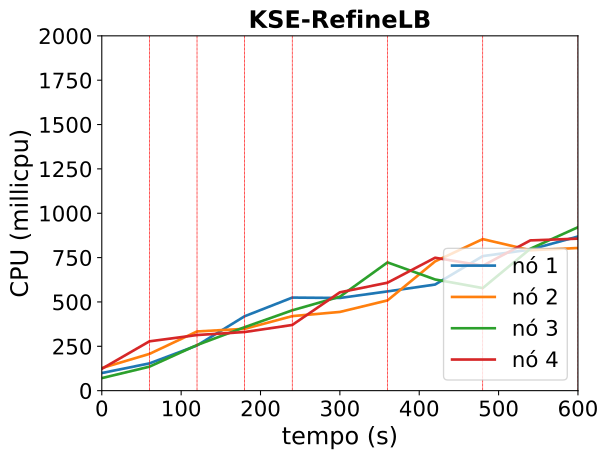

Data behind this chart, as committed beside it:
timestamp, ppgcc-m02_pod_amount, ppgcc-m02_memory, ppgcc-m02_cpu, ppgcc-m03_pod_amount, ppgcc-m03_memory, ppgcc-m03_cpu, ppgcc-m04_pod_amount, ppgcc-m04_memory, ppgcc-m04_cpu, ppgcc-m05_pod_amount, ppgcc-m05_memory, ppgcc-m05_cpu
0, 5, 1054108, 99371401, 5, 1051184, 127361926, 5, 1088348, 70698578, 5, 1060304, 123206854
60, 5, 1058332, 153670189, 5, 1053956, 207112238, 5, 1090856, 135084883, 5, 1062548, 278021094
120, 8, 1095820, 254712502, 5, 1058048, 333721149, 6, 1106828, 257174322, 1, 1015160, 313514142
180, 9, 1116808, 419432012, 4, 1048016, 348409893, 6, 1111580, 357841206, 1, 1016612, 330524549
240, 7, 1094500, 524593152, 5, 1060160, 420156776, 7, 1127288, 452808110, 1, 1017800, 370255224
300, 6, 1083016, 522441323, 5, 1063196, 443699823, 7, 1130060, 529602896, 2, 1032452, 554269619
360, 6, 1084996, 559499242, 5, 1066364, 508763916, 7, 1133492, 722896937, 2, 1034960, 608510140
420, 7, 1098592, 598109924, 6, 1082600, 728612864, 5, 1104980, 626674353, 2, 1034696, 749243137
480, 7, 1104268, 758428713, 6, 1087484, 854205609, 5, 1107356, 578141766, 2, 1035752, 703928343
540, 7, 1105984, 795353435, 5, 1071248, 791490967, 6, 1124120, 799979261, 2, 1036676, 846985199
600, 7, 1105324, 868822103, 5, 1073624, 804191928, 6, 1126760, 921231928, 2, 1036940, 856826585
